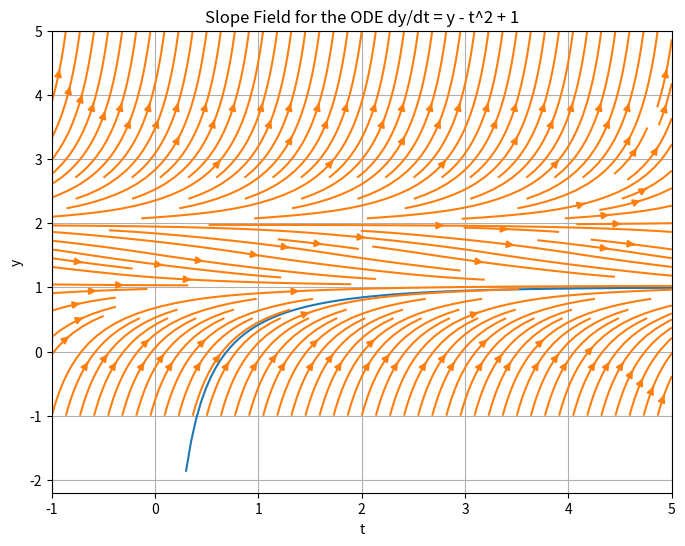

Generate this figure with matplotlib:
import numpy as np
import matplotlib.pyplot as plt

# Define the ODE function
def ode_function(t, y):
    return (y-1)*(y-2)

# Define the range of t and y values
t_range = np.linspace(-1, 5, 20)  # Range of t values
y_range = np.linspace(-1, 5, 20)   # Range of y values

# Create a meshgrid for t and y
t_mesh, y_mesh = np.meshgrid(t_range, y_range)

# Calculate the slopes using the ODE function
slopes = ode_function(t_mesh, y_mesh)

x= np.linspace(0.3,5,100)

def f(x):
    return (np.exp(x)-2)/(np.exp(x)-1)



# Create a slope field plot using streamplot
plt.figure(figsize=(8, 6))
plt.plot(x,f(x))
plt.streamplot(t_mesh, y_mesh, np.ones_like(slopes), slopes, density=1.5)
plt.xlabel('t')
plt.ylabel('y')
plt.title('Slope Field for the ODE dy/dt = y - t^2 + 1')
plt.grid()
plt.show()
